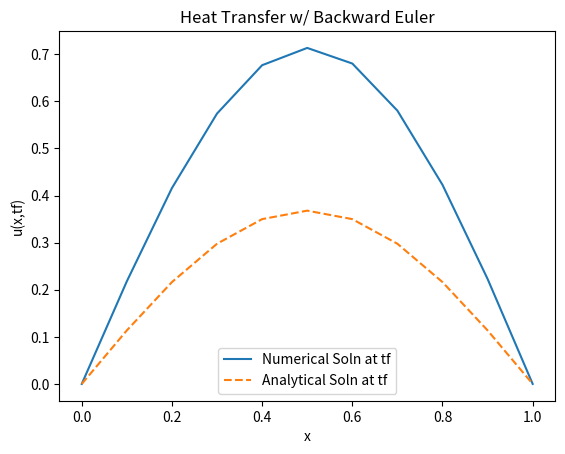

Write the Python code that produced this figure.
import numpy as np
import math
import matplotlib.pyplot as plt

global N  # number of nodes
global dt # timestep
global xl # left boundary
global xr # right boundary
global BC # uxL,uxR,uL,ur 
global ti
global tf

# #Given
# # N = 11 # number of nodes
# # dt = 1/551 # timestep
# # xl = 0 # left boundary
# # xr = 1
# # BC = [0,0,0,0]#uxL,uxR,uL,ur 
# # ti = 0
# # tf = 1
# # ux0 = 0




# def map_e_to_x(e_values, xi, h):
#     return [(e + 1) * (h / 2) + xi for e in e_values]

# def evaluate_basis_functions(e, epsilon):
#     phi1 = 1 - epsilon / 2
#     phi2 = 1 + epsilon / 2
#     return phi1, phi2

# def map_x_to_xi(x_values, h, xi):
#     return [(x / (h / 2)) - 1 for x in x_values]
def map_x_to_xi(e, h, xi):
    x_values = [(elem + 1) * (h / 2) + xi for elem in e]
    return x_values

# def map_xi_to_x(h, xi):
#     x_values  = (xi + 1) * h / 2

def basis_functions(xi):
    phi1 = 1 - xi / 2
    phi2 = 1 + xi / 2
    return phi1, phi2

def basis_derivatives(i):
    if i == 0:
        return 1/2
    else:
        return -1/2
        
def f(x,t):
    return (pow(math.pi,2) - 1) *  math.exp(-t) * math.sin(math.pi*x) 
def solve_pde(N,dt,xl,xr,BC,ti,tf,ux0, ux1):
    #create uniform grid and connectivity map 
    Ne = N-1
    h = (xr - xl)/Ne
    x = np.linspace(xl,xr,N)
    iee = [[0 for _ in range(2)] for _ in range(Ne)]
    e = [-1/math.sqrt(3), 1/math.sqrt(3)]

    for i in range(Ne):
        x[i]= xl + (i)*h
        iee[i][0] = i
        iee[i][1] = i + 1
    x[N-1]=xr

    #cacluclate e

    #x_values = map_x_to_xi(e,h, x[0])
    # print(x_values)
    # epsilon = 0.57735
    # for x in x_values:
    #     phi1, phi2 = basis_functions(x)
    #     print(f"At x = {x:.4f}, phi1 = {phi1:.4f}, phi2 = {phi2:.4f}")
    z = []
    for x_i in x:
        xi_values = map_x_to_xi(e, h, x_i)
        z.extend([xi_values])
    # print(all_xi)
    # all_x = []
    # for x_i in all_xi:
    #     print(xi[0])
    #     new_x1 = map_xi_to_x(h,x_i[0])
    #     new_x2 = map_xi_to_x(h,x_i[1])
        
    #     all_x.extend([new_x1,new_x2])
    #     #print(f"Physical coordinate x = {x_i}, Parent coordinates xi = {xi_values}")
    # print(all_x)
    dxde = h/2
    dedx = 2/h

    K = [[0 for _ in range(N)] for _ in range(N)] # global stiffness
    M = [[0 for _ in range(N)] for _ in range(N)] 
    F = [0] * N # global RHS
    klocal = [[0 for _ in range(2)] for _ in range(2)] # local elements stiffness
    mlocal = [[0 for _ in range(2)] for _ in range(2)]
    flocal = [0] * 2 #local elements RHS

    # Initialize the mass matrix
    M = np.zeros((N, N))
    # Set the main diagonal
    np.fill_diagonal(M, (h * 2)/3)  # 1/6
    # Set the elements above and below the main diagonal
    np.fill_diagonal(M[:, 1:], h/6)  # 1/12
    np.fill_diagonal(M[1:, :], h/6)  # 1/12
    # Set the first and last diagonal elements to 1/6
    M[0, 0] = h / 3
    M[-1, -1] = h / 3
    u = np.sin(np.pi * x)

    for k in range(Ne):# loop over grid elements
        for l in range(2): #local element calculation
            global_node1 = iee[k][l]
            weights = [1,1]
            basis_functions_output = basis_functions(z[k][l])
            # basis_functions_output2 = basis_functions(e[l])
            phiL,_ = basis_functions(e[0])
            phiR,_ = basis_functions(e[1])
            flocal[l] =  (f(z[k][0],tf) * phiL  + f(z[k][1],tf) * phiR) * dxde

            for m in range(2):
                dphim = basis_derivatives(m)
                dphil = basis_derivatives(l)
                #phi1, phi2 = basis_functions(all_xi[k][l])
                klocal[l][m] = 2*((dphil * dedx) * (dphim * dedx) * dxde)
                #mlocal[l][m] = basis_functions(all_xi)
        #K assembly
        for l in range(2):
            global_node1 = iee[k][l]
            F[global_node1]+= flocal[l]
            for m in range(2):
                global_node2 = iee[k][m]
                K[global_node1][global_node2] += klocal[l][m]
    F[-1] = -F[0]
    print(F)

            

    # for ctime in np.arange(ti, tf, dt):
    #     for k in range(Ne):# loop over grid elements
    #         for l in range(2): #local element calculation
    #             basis_functions_output = basis_functions(e[l])
                
                
    
    I = np.identity(N)
    F = np.array(F)
    
    
    # Dirchilet BC
    K = np.array(K)
    for i in range(N):
        if i == 0 or i == N-1:
            for j in range(N):
                if  j!=i: # set col to 0
                    K[i,:] = 0
                    K[:,i] = 0
                    M[i,:] = 0
                    M[:,i] = 0
                    
                K[0][0] = 1
                K[-1][-1] = 1
                M[0][0] = 1
                M[-1][-1] = 1
                F[i] = K[i][i] * ux0
                F[i] = F[i] - K[i][i] * ux1
    
    print(K)
    print(M)
    B = ((1/dt) * M) + K
    B_inv = np.linalg.inv(B)
    u = np.dot(np.dot((1/dt) * B_inv,M),u) + np.dot(B_inv,F)
    numerical_sol = u.copy()
    analytical_sol = np.exp(-tf) * np.sin(math.pi * x)
    print(u)

    plt.plot(x, u, label="Numerical Soln at tf")
    plt.plot(x, analytical_sol, label="Analytical Soln at tf", linestyle='dashed')
    plt.xlabel("x")
    plt.ylabel("u(x,tf)")
    plt.legend()
    plt.title("Heat Transfer w/ Backward Euler")
    plt.show()

        



    #create M
    

    



    

def main():
    # N = int(input("Enter the number of nodes (N): "))
    # dt = float(input("Enter the timestep (dt): "))
    # xl = float(input("Enter the left boundary (xl): "))
    # xr = float(input("Enter the right boundary (xr): "))
    # BC = [float(input("Enter u_xL: ")), float(input("Enter u_xR: ")), float(input("Enter uL: ")), float(input("Enter uR: "))]
    # ti = float(input("Enter the initial time (ti): "))
    # tf = float(input("Enter the final time (tf): "))
    # ux0 = float(input("Enter the initial condition (ux0): "))

    N = 11 # number of nodes
    dt = .5 # timestep
    xl = 0 # left boundary
    xr = 1
    BC = [0,0,0,0]#uxL,uxR,uL,ur 
    ti = 0
    tf = 1
    ux0 = 0
    ux1 = 0

    solve_pde(N,dt,xl,xr,BC,ti,tf,ux0,ux1)

# def f(x,t):
#     return (pow(math.pi,2)-1) * pow(math.e,-t) * math.sin(math.pi * x) 

if __name__ == "__main__":
    main()
